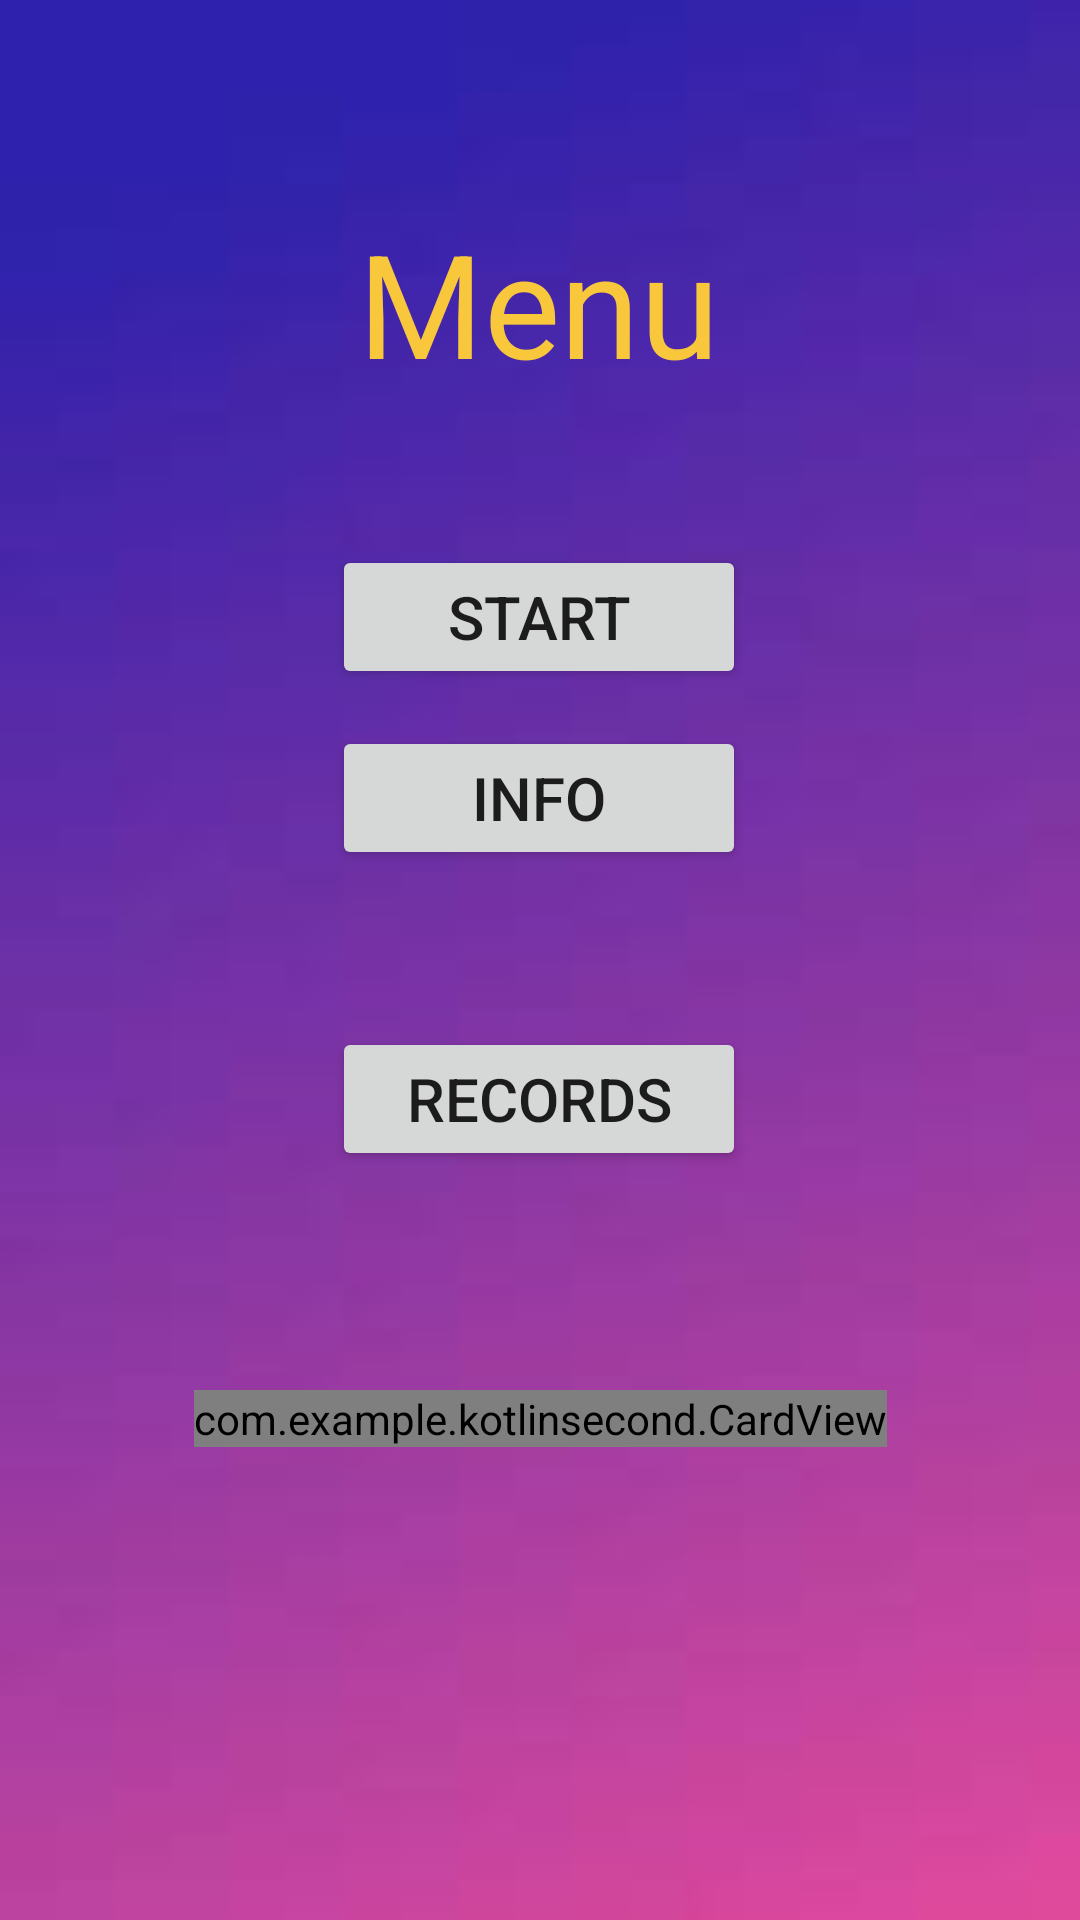

Layout XML and referenced resources for this Android screen:
<!-- AndroidManifest.xml: application theme Theme.KotlinSecond -->
<!-- res/layout/fragment_main.xml -->
<?xml version="1.0" encoding="utf-8"?>
<FrameLayout xmlns:android="http://schemas.android.com/apk/res/android"
    xmlns:app="http://schemas.android.com/apk/res-auto"
    xmlns:tools="http://schemas.android.com/tools"
    android:layout_width="match_parent"
    android:layout_height="match_parent"
    android:background="@drawable/stol2"
    tools:context=".MainFragment">

    <androidx.constraintlayout.widget.ConstraintLayout
        android:layout_width="match_parent"
        android:layout_height="match_parent"
        tools:context=".MainActivity">

        <TextView
            android:id="@+id/helpTextView"
            android:layout_width="wrap_content"
            android:layout_height="wrap_content"
            android:text="@string/text_menu"
            android:textColor="@color/fon_text_color"
            android:textSize="48sp"
            app:layout_constraintBottom_toBottomOf="parent"
            app:layout_constraintEnd_toEndOf="parent"
            app:layout_constraintHorizontal_bias="0.498"
            app:layout_constraintStart_toStartOf="parent"
            app:layout_constraintTop_toTopOf="parent"
            app:layout_constraintVertical_bias="0.119" />

        <Button
            android:id="@+id/buttonStart"
            android:layout_width="138dp"
            android:layout_height="48dp"
            android:text="@string/start_button"
            android:textSize="20sp"
            app:layout_constraintBottom_toBottomOf="parent"
            app:layout_constraintEnd_toEndOf="parent"
            app:layout_constraintHorizontal_bias="0.498"
            app:layout_constraintStart_toStartOf="parent"
            app:layout_constraintTop_toTopOf="parent"
            app:layout_constraintVertical_bias="0.307" />

        <Button
            android:id="@+id/buttonHelp"
            android:layout_width="0dp"
            android:layout_height="48dp"
            android:text="@string/help_button"
            android:textSize="20sp"
            app:layout_constraintBottom_toBottomOf="parent"
            app:layout_constraintEnd_toEndOf="@+id/buttonStart"
            app:layout_constraintHorizontal_bias="0.498"
            app:layout_constraintStart_toStartOf="@+id/buttonStart"
            app:layout_constraintTop_toTopOf="parent"
            app:layout_constraintVertical_bias="0.409" />

        <com.example.kotlinsecond.CardView
            android:id="@+id/imageView1"
            android:layout_width="wrap_content"
            android:layout_height="wrap_content"
            android:src="@drawable/beck"
            app:layout_constraintBottom_toBottomOf="parent"
            app:layout_constraintEnd_toEndOf="parent"
            app:layout_constraintHorizontal_bias="0.5"
            app:layout_constraintStart_toStartOf="parent"
            app:layout_constraintTop_toTopOf="parent"
            app:layout_constraintVertical_bias="0.746" />

        <Button
            android:id="@+id/buttonRecords"
            android:layout_width="0dp"
            android:layout_height="wrap_content"
            android:layout_marginTop="17dp"
            android:layout_marginBottom="38dp"
            android:text="@string/records_button"
            android:textSize="20sp"
            app:layout_constraintBottom_toTopOf="@+id/imageView1"
            app:layout_constraintEnd_toEndOf="@+id/buttonStart"
            app:layout_constraintStart_toStartOf="@+id/buttonStart"
            app:layout_constraintTop_toBottomOf="@+id/buttonHelp" />


    </androidx.constraintlayout.widget.ConstraintLayout>
</FrameLayout>
<!-- resources referenced by this layout -->
<resources>
  <color name="fon_text_color">#F8C73B</color>
  <!-- drawable beck: png bitmap (drawable, 17200 bytes) -->
  <!-- drawable stol2: png bitmap (drawable, 2226 bytes) -->
  <string name="help_button">INFO</string>
  <string name="records_button">Records</string>
  <string name="start_button">Start</string>
  <string name="text_menu">Menu</string>
  <style name="Theme.KotlinSecond" parent="Theme.MaterialComponents.DayNight.DarkActionBar">
          
          <item name="colorPrimary">@color/buttons_standart</item>
          <item name="colorPrimaryVariant">@color/color_primary_700</item>
          <item name="colorOnPrimary">@color/white</item>
          
          <item name="colorSecondary">@color/teal_200</item>
          <item name="colorSecondaryVariant">@color/teal_700</item>
          <item name="colorOnSecondary">@color/black</item>
          
      </style>
  <color name="buttons_standart">#F8C73B</color>
  <color name="color_primary_700">#388E3C</color>
  <color name="white">#FFFFFFFF</color>
  <color name="teal_200">#FF03DAC5</color>
  <color name="teal_700">#FF018786</color>
  <color name="black">#FF000000</color>
</resources>
